Run: headless pygame with SDL's dummy video driver; simulated clock (each Clock.tick advances the game by its frame time, no real sleeping); random seed 0; keys injected as events and as key.get_pressed() state; mouse plan: one left click at the window centre at the start of phase 2, then a move to the lower-right quarter at the start of phase 3.
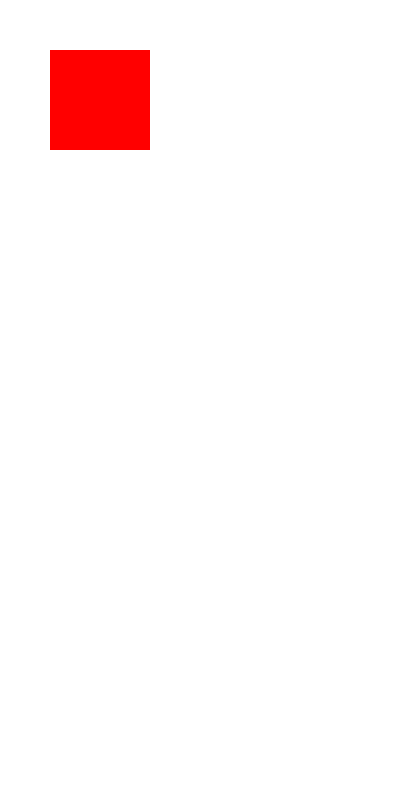
Frame 1 of 4 · flips 1–60 · no input
Frame 2 of 4 · flips 61–180 · clicked the window centre · tapped SPACE, RETURN · held RIGHT (→), D · screen unchanged from frame 1, image omitted
Frame 3 of 4 · flips 181–300 · moved the mouse to the lower-right quarter · held DOWN (↓), S · screen unchanged from frame 2, image omitted
Frame 4 of 4 · flips 301–420 · held LEFT (←), A, UP (↑), W · screen unchanged from frame 3, image omitted

The pygame program that drew these frames:

import pygame
import sys

class PanScreen:
    def __init__(self, width, height):
        self.width = width
        self.height = height
        self.screen = pygame.display.set_mode((self.width, self.height))
        self.dragging = False
        self.offset_x = 0
        self.offset_y = 0
        self.mouse_x = 0
        self.mouse_y = 0

    def handle_event(self, event):
        if event.type == pygame.MOUSEBUTTONDOWN:
            if event.button == 1:
                self.dragging = True
                self.mouse_x, self.mouse_y = pygame.mouse.get_pos()
            
        elif event.type == pygame.MOUSEBUTTONUP:
            if event.button == 1:
                self.dragging = False

        elif event.type == pygame.MOUSEMOTION:
            if self.dragging:
                mouse_x, mouse_y = pygame.mouse.get_pos()
                self.offset_x += mouse_x - self.mouse_x
                self.offset_y += mouse_y - self.mouse_y
                self.mouse_x, self.mouse_y = mouse_x, mouse_y

    def draw_objects(self, objects):
        for obj in objects:
            obj.draw(self.screen, self.offset_x, self.offset_y)

class Rectangle:
    def __init__(self, x, y, width, height):
        self.rect = pygame.Rect(x, y, width, height)

    def draw(self, surface, offset_x, offset_y):
        pygame.draw.rect(surface, (255, 0, 0), self.rect.move(offset_x, offset_y))

def main():
    pygame.init()
    screen = PanScreen(400, 800)
    rectangle = Rectangle(50, 50, 100, 100)

    objects = [rectangle]

    while True:
        for event in pygame.event.get():
            if event.type == pygame.QUIT:
                pygame.quit()
                sys.exit()
            screen.handle_event(event)

        screen.screen.fill((255, 255, 255))
        screen.draw_objects(objects)
        pygame.display.flip()

if __name__ == "__main__":
    main()
